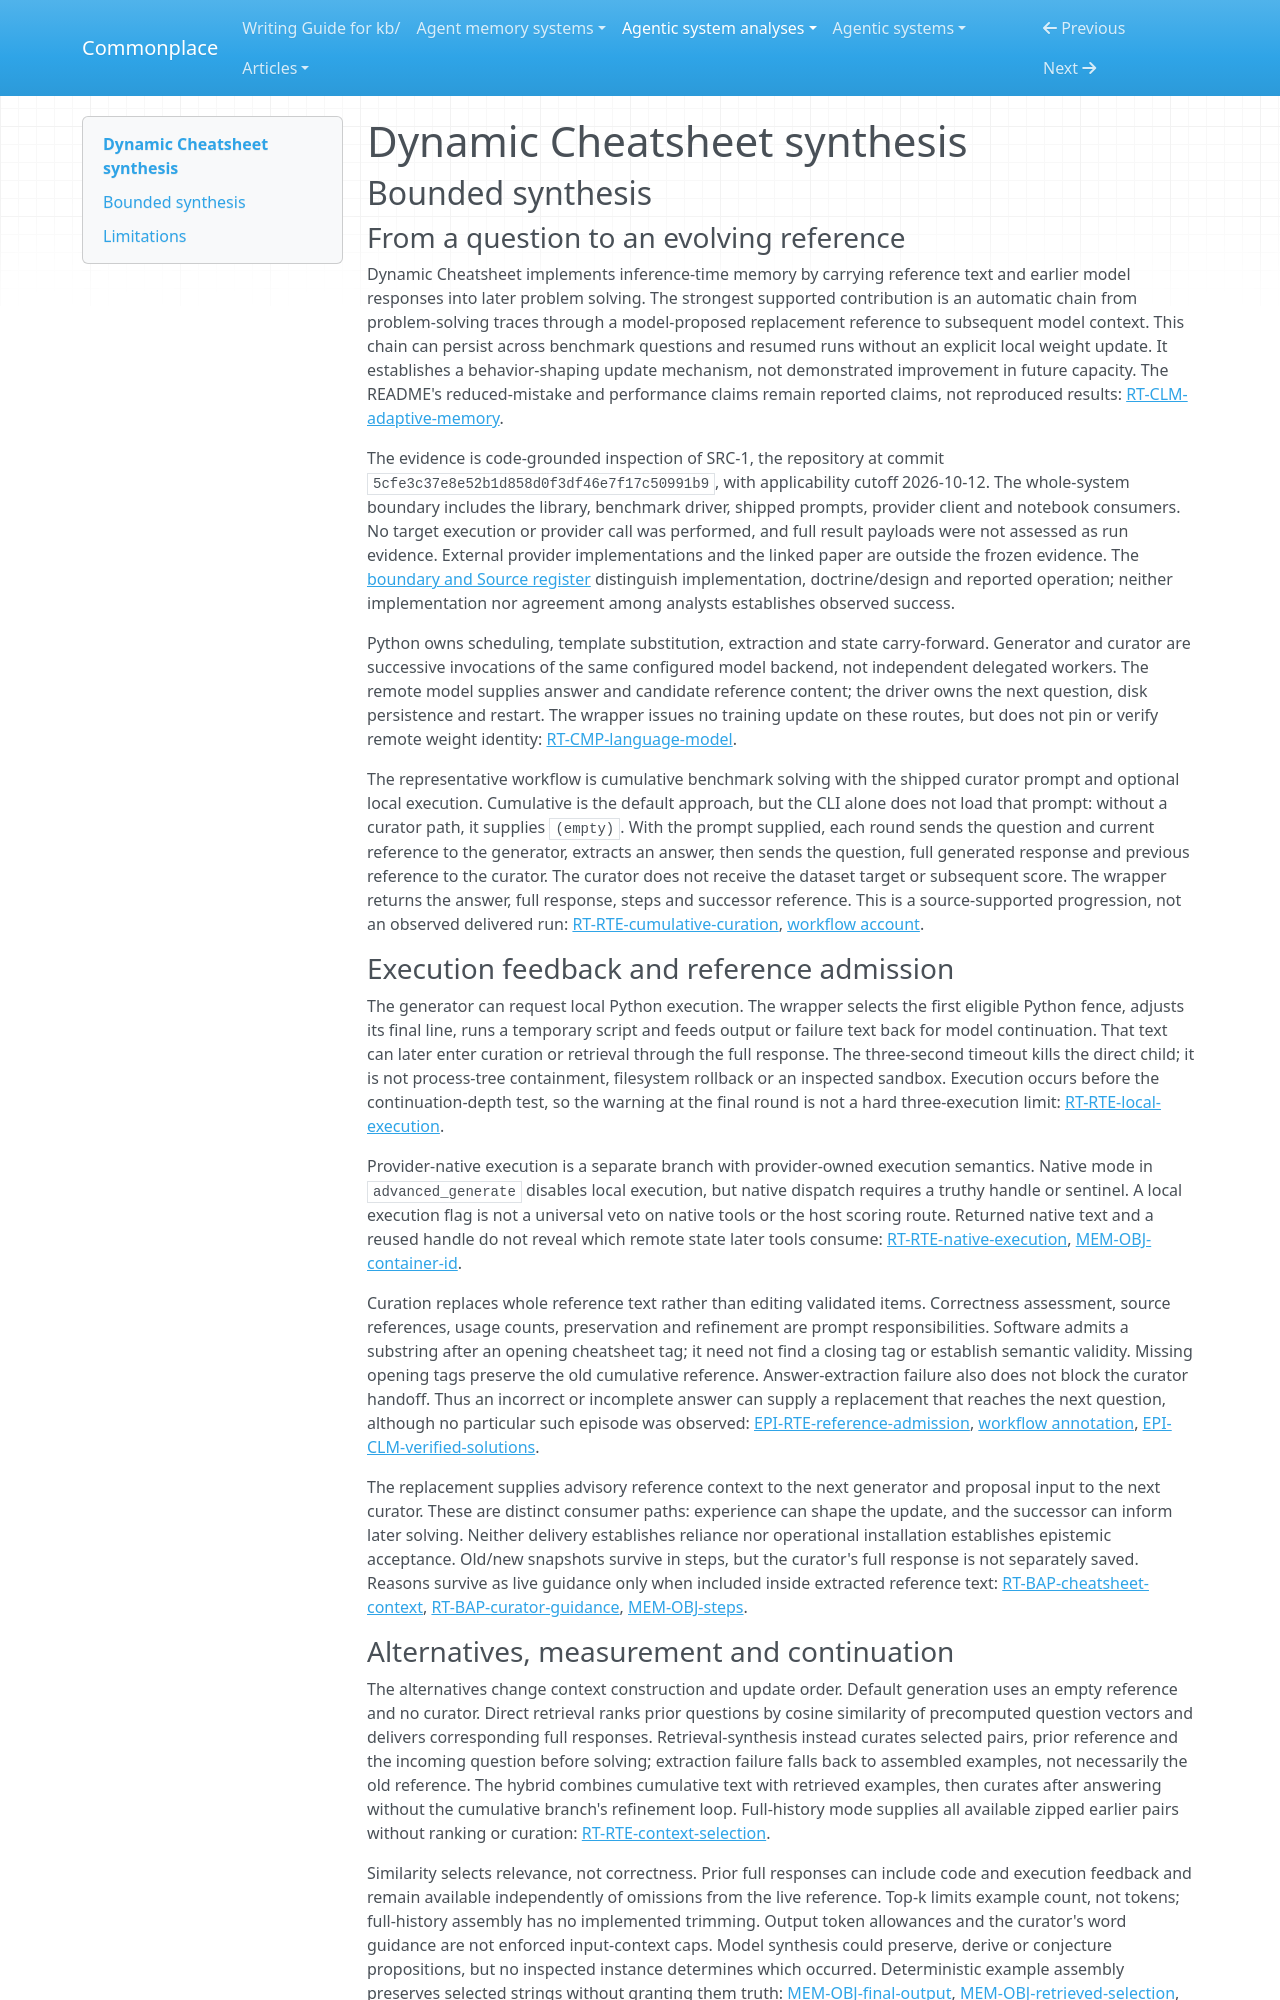

repository: zby/commonplace · page: agentic-system-analyses/retained/dynamic-cheatsheet/synthesis/index.html · generator: mkdocs

---
type: agentic-system-analyses/types/agentic-system-synthesis.md
description: "Dynamic Cheatsheet carries model-curated reference text and retrieved responses into later solving without a semantic admission gate or established causal benefit."
run-id: AAS-2026-10-12-dynamic-cheatsheet-ca0a0b29d273-01
reviewed-boundary: "5cfe3c37e8e52b1d858d0f3df46e7f17c50991b9"
---

# Dynamic Cheatsheet synthesis

## Bounded synthesis

### From a question to an evolving reference

Dynamic Cheatsheet implements inference-time memory by carrying reference text and earlier model responses into later problem solving. The strongest supported contribution is an automatic chain from problem-solving traces through a model-proposed replacement reference to subsequent model context. This chain can persist across benchmark questions and resumed runs without an explicit local weight update. It establishes a behavior-shaping update mechanism, not demonstrated improvement in future capacity. The README's reduced-mistake and performance claims remain reported claims, not reproduced results: [RT-CLM-adaptive-memory](runtime.md#rt-clm-adaptive-memory).

The evidence is code-grounded inspection of SRC-1, the repository at commit `5cfe3c37e8e52b1d858d0f3df46e7f17c50991b9`, with applicability cutoff 2026-10-12. The whole-system boundary includes the library, benchmark driver, shipped prompts, provider client and notebook consumers. No target execution or provider call was performed, and full result payloads were not assessed as run evidence. External provider implementations and the linked paper are outside the frozen evidence. The [boundary and Source register](boundary.md#source-register) distinguish implementation, doctrine/design and reported operation; neither implementation nor agreement among analysts establishes observed success.

Python owns scheduling, template substitution, extraction and state carry-forward. Generator and curator are successive invocations of the same configured model backend, not independent delegated workers. The remote model supplies answer and candidate reference content; the driver owns the next question, disk persistence and restart. The wrapper issues no training update on these routes, but does not pin or verify remote weight identity: [RT-CMP-language-model](runtime.md#rt-cmp-language-model).

The representative workflow is cumulative benchmark solving with the shipped curator prompt and optional local execution. Cumulative is the default approach, but the CLI alone does not load that prompt: without a curator path, it supplies `(empty)`. With the prompt supplied, each round sends the question and current reference to the generator, extracts an answer, then sends the question, full generated response and previous reference to the curator. The curator does not receive the dataset target or subsequent score. The wrapper returns the answer, full response, steps and successor reference. This is a source-supported progression, not an observed delivered run: [RT-RTE-cumulative-curation](runtime.md#rt-rte-cumulative-curation), [workflow account](workflow.md#workflow-account).

### Execution feedback and reference admission

The generator can request local Python execution. The wrapper selects the first eligible Python fence, adjusts its final line, runs a temporary script and feeds output or failure text back for model continuation. That text can later enter curation or retrieval through the full response. The three-second timeout kills the direct child; it is not process-tree containment, filesystem rollback or an inspected sandbox. Execution occurs before the continuation-depth test, so the warning at the final round is not a hard three-execution limit: [RT-RTE-local-execution](runtime.md#rt-rte-local-execution).

Provider-native execution is a separate branch with provider-owned execution semantics. Native mode in `advanced_generate` disables local execution, but native dispatch requires a truthy handle or sentinel. A local execution flag is not a universal veto on native tools or the host scoring route. Returned native text and a reused handle do not reveal which remote state later tools consume: [RT-RTE-native-execution](runtime.md#rt-rte-native-execution), [MEM-OBJ-container-id](memory.md#mem-obj-container-id).

Curation replaces whole reference text rather than editing validated items. Correctness assessment, source references, usage counts, preservation and refinement are prompt responsibilities. Software admits a substring after an opening cheatsheet tag; it need not find a closing tag or establish semantic validity. Missing opening tags preserve the old cumulative reference. Answer-extraction failure also does not block the curator handoff. Thus an incorrect or incomplete answer can supply a replacement that reaches the next question, although no particular such episode was observed: [EPI-RTE-reference-admission](epistemic.md#epi-rte-reference-admission), [workflow annotation](workflow.md#annotations), [EPI-CLM-verified-solutions](epistemic.md#epi-clm-verified-solutions).

The replacement supplies advisory reference context to the next generator and proposal input to the next curator. These are distinct consumer paths: experience can shape the update, and the successor can inform later solving. Neither delivery establishes reliance nor operational installation establishes epistemic acceptance. Old/new snapshots survive in steps, but the curator's full response is not separately saved. Reasons survive as live guidance only when included inside extracted reference text: [RT-BAP-cheatsheet-context](runtime.md#rt-bap-cheatsheet-context), [RT-BAP-curator-guidance](runtime.md#rt-bap-curator-guidance), [MEM-OBJ-steps](memory.md#mem-obj-steps).
